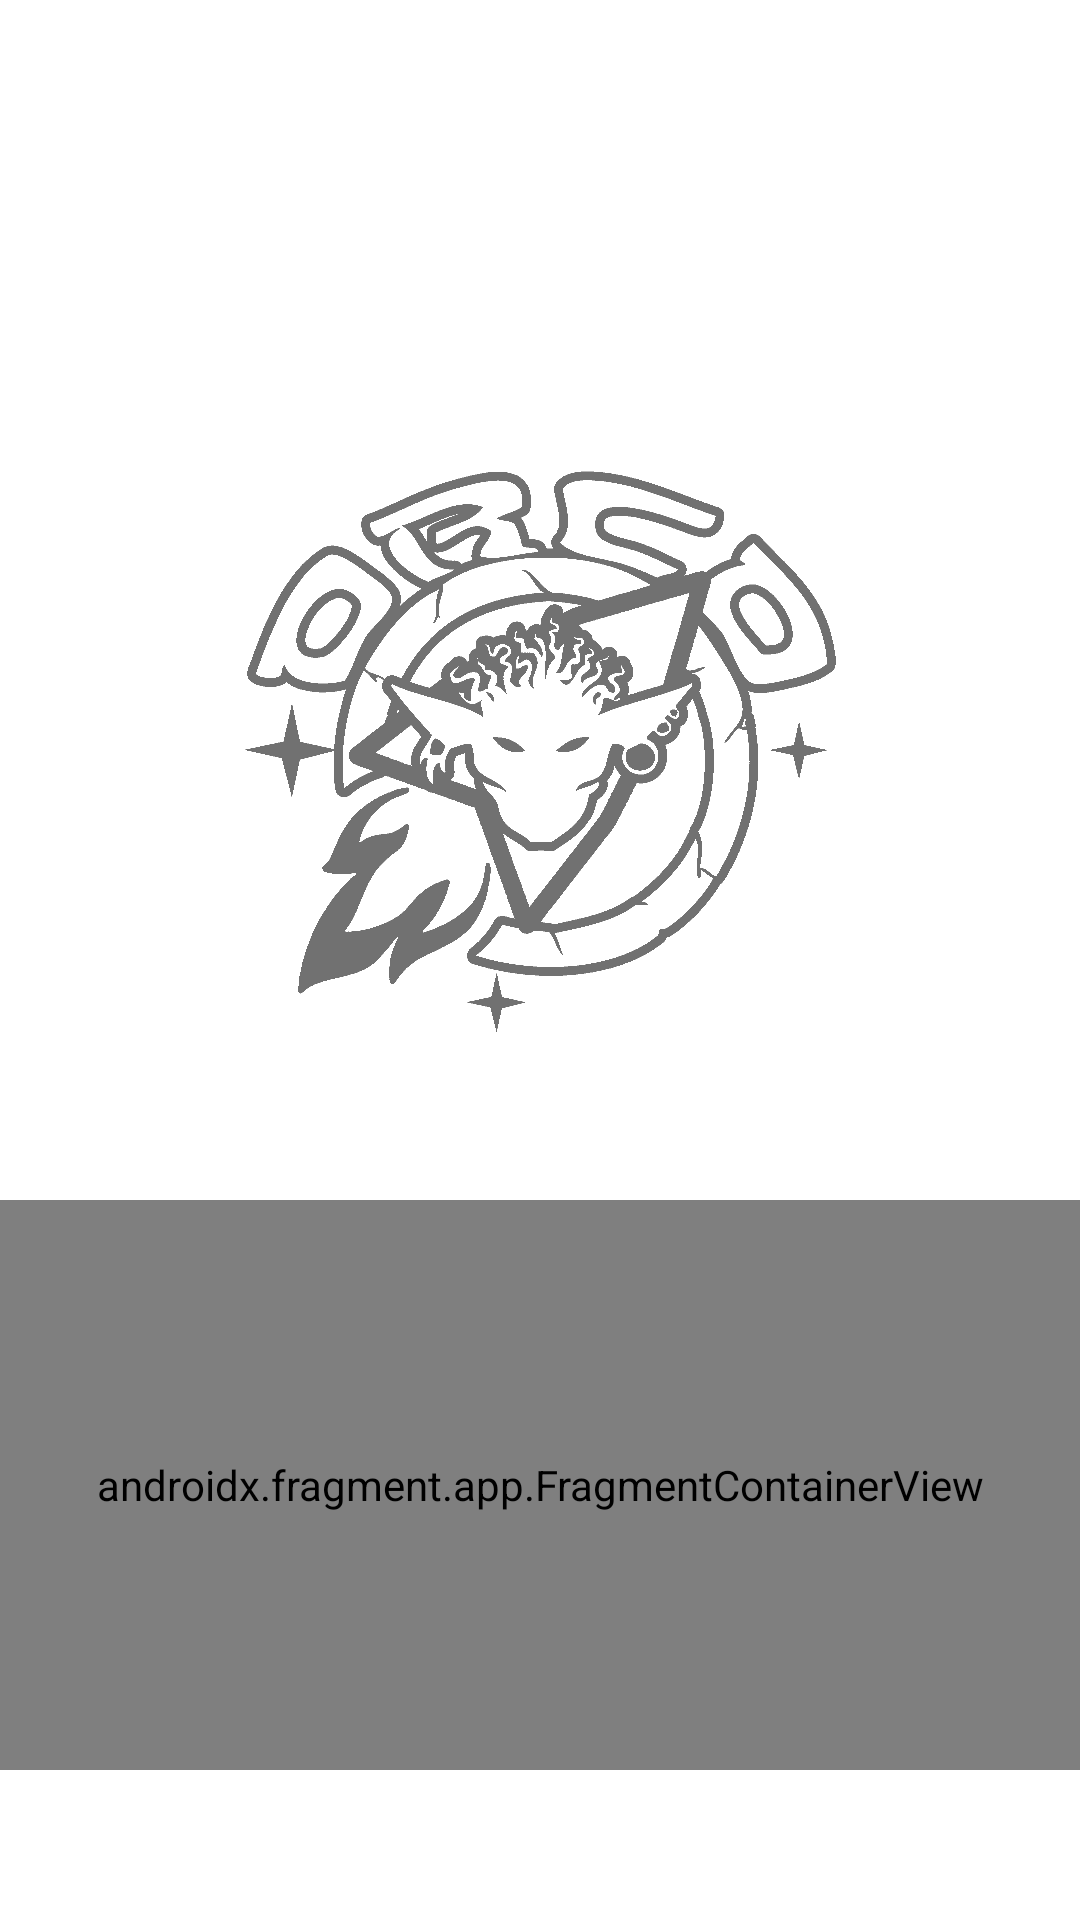

Android layout source for this screen:
<!-- AndroidManifest.xml: application theme Theme.ORganizacionCOordinacion -->
<!-- res/layout/activity_hudlogin.xml -->
<?xml version="1.0" encoding="utf-8"?>
<androidx.constraintlayout.widget.ConstraintLayout xmlns:android="http://schemas.android.com/apk/res/android"
    xmlns:app="http://schemas.android.com/apk/res-auto"
    xmlns:tools="http://schemas.android.com/tools"
    android:layout_width="match_parent"
    android:layout_height="match_parent"
    tools:context="UI.Activities.HUDLogin">

    <androidx.fragment.app.FragmentContainerView
        android:id="@+id/fragmentContainerView"
        android:name="UI.Fragments.Fragment_Login"
        android:layout_marginVertical="50dp"
        android:layout_width="match_parent"
        android:layout_height="0dp"
        app:layout_constraintBottom_toBottomOf="parent"
        app:layout_constraintEnd_toEndOf="parent"
        app:layout_constraintStart_toStartOf="parent"
        app:layout_constraintTop_toBottomOf="@+id/HUDLOGINimageLogo" />

    <ImageView
        android:layout_marginVertical="150dp"
        android:id="@+id/HUDLOGINimageLogo"
        android:layout_width="200dp"
        android:layout_height="200dp"
        app:flow_horizontalAlign="center"
        app:layout_constraintBottom_toBottomOf="parent"
        app:layout_constraintEnd_toEndOf="parent"
        app:layout_constraintStart_toStartOf="parent"
        app:layout_constraintTop_toTopOf="parent"
        app:layout_constraintVertical_bias="0"
        app:srcCompat="?attr/icon" />
</androidx.constraintlayout.widget.ConstraintLayout>
<!-- resources referenced by this layout -->
<resources>
  <style name="Theme.ORganizacionCOordinacion" parent="Theme.MaterialComponents.DayNight.NoActionBar">
          
          <item name="colorPrimary">@color/DIU_PRIMARIO</item>
          <item name="colorPrimaryVariant">@color/DIU_SECUNDARIO</item>
          <item name="colorOnPrimary">@color/COM_BLANCO</item>
          
          <item name="colorSecondary">@color/DIU_TERCIARIO</item>
          <item name="colorSecondaryVariant">@color/DIU_STATUS</item>
          <item name="colorOnSecondary">@color/COM_BLANCO</item>
          <item name="customColorDrawableValue">@color/DIU_CIRCLE</item>
          
          <item name="android:statusBarColor">?attr/colorSecondaryVariant</item>
          
  
          <item name="android:textColor">@color/COM_NEGRO</item>
          <item name="editTextBackground">@drawable/custom_input</item>
          <item name="background">@drawable/custom_button</item>
          <item name="font">@font/simplysans</item>
          <item name="icon">@drawable/logonegroa</item>
  
      </style>
  <color name="DIU_PRIMARIO">#F0F4F3</color>
  <color name="DIU_SECUNDARIO">#50C2C9</color>
  <color name="COM_BLANCO">#FFFFFFFF</color>
  <color name="DIU_TERCIARIO">#C4C4C4</color>
  <color name="DIU_STATUS">#50C2C9</color>
  <color name="DIU_CIRCLE">#61aaae</color>
  <color name="COM_NEGRO">#FF000000</color>
  <!-- drawable custom_input (drawable) -->
  <?xml version="1.0" encoding="utf-8"?>
  <selector xmlns:android="http://schemas.android.com/apk/res/android">
      <item android:state_enabled="true" android:state_focused="true">
          <shape android:shape="rectangle">
              <solid android:color="?attr/colorPrimary" />
              <corners android:radius="5dp" />
              <stroke android:width="1dp" android:color="?attr/colorPrimary" />
          </shape>
      </item>
  
      <item android:state_enabled="true">
          <shape android:shape="rectangle">
              <solid android:color="?attr/colorPrimary" />
              <corners android:radius="5dp" />
              <stroke android:width="1dp" android:color="?attr/colorPrimary" />
          </shape>
      </item>
  
  
  </selector>
  <!-- drawable custom_button (drawable) -->
  <?xml version="1.0" encoding="utf-8"?>
  <selector xmlns:android="http://schemas.android.com/apk/res/android">
          <item android:state_enabled="true" android:state_focused="true">
              <shape android:shape="rectangle">
                  <solid android:color="?attr/colorSecondary" />
                  <corners android:radius="3dp" />
                  <stroke android:width="3dp" android:color="?attr/colorSecondaryVariant" />
              </shape>
  
          </item>
  
          <item android:state_enabled="true">
              <shape android:shape="rectangle">
                  <solid android:color="?attr/colorPrimaryVariant" />
                  <corners android:radius="5dp" />
                  <stroke android:width="3dp" android:color="?attr/colorSecondaryVariant" />
              </shape>
          </item>
  </selector>
  <!-- drawable logonegroa: webp bitmap (drawable, 55196 bytes) -->
</resources>
